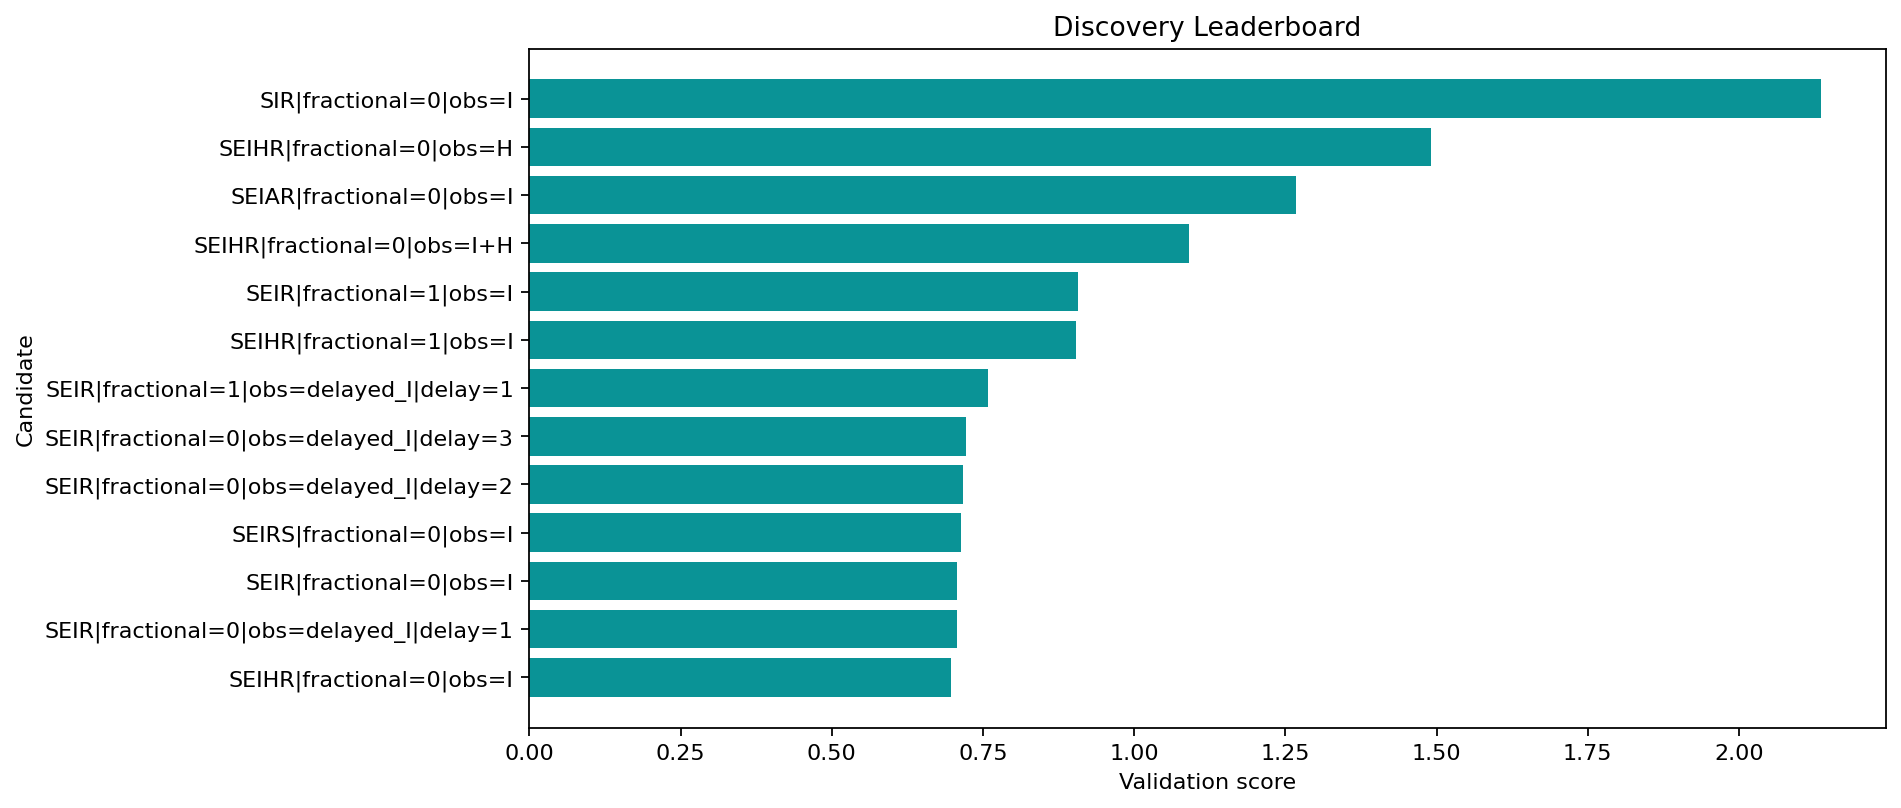

Values plotted in this chart, from the file beside it:
round, spec_key, structure_name, fractional, observation_map, delay_weeks, observation_family, num_free_params, num_compartments, train_objective, train_mae, train_rmse, val_mae, val_rmse, val_smape, rolling_val_mean_mae, rolling_val_mean_rmse, multi_split_blocks, multi_split_val_mean_mae, multi_split_val_std_mae, multi_split_penalty, rolling_val_error_std, rolling_val_metrics, stability_penalty
1, SEIHR|fractional=0|obs=I, SEIHR, False, I, 0, infectious, 11, 5, 1.919, 0.8956, 1.288, 0.4458, 0.5164, 0.4624, 0.3581, 0.4348, 2, 0.346, 0.1823, 0.09116, 0.2465, {'1': {'mae': 0.334849315744164, 'rmse':…, 0.0493
1, SEIR|fractional=0|obs=delayed_I|delay=1, SEIR, False, delayed_I, 1, delayed, 8, 4, 1.865, 0.878, 1.285, 0.4438, 0.5145, 0.4609, 0.3952, 0.4761, 2, 0.3828, 0.212, 0.106, 0.2653, {'1': {'mae': 0.4054232159917734, 'rmse'…, 0.05307
1, SEIR|fractional=0|obs=I, SEIR, False, I, 0, infectious, 8, 4, 1.852, 0.8974, 1.289, 0.4281, 0.4997, 0.4473, 0.3989, 0.4816, 2, 0.3862, 0.2155, 0.1078, 0.2697, {'1': {'mae': 0.399623638142387, 'rmse':…, 0.05394
1, SEIRS|fractional=0|obs=I, SEIRS, False, I, 0, infectious, 9, 4, 0.9098, 0.5288, 0.7586, 0.4291, 0.4557, 1.064, 0.4619, 0.5075, 2, 0.4602, 0.07438, 0.03719, 0.2086, {'1': {'mae': 0.40008899989148555, 'rmse…, 0.04173
1, SEIR|fractional=0|obs=delayed_I|delay=2, SEIR, False, delayed_I, 2, delayed, 8, 4, 1.838, 0.8713, 1.285, 0.446, 0.5167, 0.4625, 0.3983, 0.4798, 2, 0.386, 0.2154, 0.1077, 0.2673, {'1': {'mae': 0.4122161634365497, 'rmse'…, 0.05347
1, SEIR|fractional=0|obs=delayed_I|delay=3, SEIR, False, delayed_I, 3, delayed, 8, 4, 1.877, 0.8695, 1.282, 0.442, 0.5129, 0.4592, 0.3986, 0.4788, 2, 0.3862, 0.2141, 0.107, 0.2652, {'1': {'mae': 0.4021490505592801, 'rmse'…, 0.05304
2, SEIR|fractional=1|obs=delayed_I|delay=1, SEIR, True, delayed_I, 1, delayed, 9, 4, 1.851, 0.8973, 1.288, 0.5093, 0.573, 0.5177, 0.4157, 0.5009, 2, 0.4027, 0.2242, 0.1121, 0.2792, {'1': {'mae': 0.42243166362388945, 'rmse…, 0.05584
2, SEIHR|fractional=1|obs=I, SEIHR, True, I, 0, infectious, 12, 5, 1.407, 0.8242, 1.047, 0.968, 1.055, 0.791, 0.48, 0.5933, 2, 0.4667, 0.2699, 0.135, 0.3486, {'1': {'mae': 0.5446724682486985, 'rmse'…, 0.06972
1, SEIR|fractional=1|obs=I, SEIR, True, I, 0, infectious, 9, 4, 1.622, 0.9395, 1.154, 1.344, 1.398, 0.973, 0.5358, 0.6253, 2, 0.5184, 0.2842, 0.1421, 0.3219, {'1': {'mae': 0.4213392195849188, 'rmse'…, 0.06439
1, SEIHR|fractional=0|obs=I+H, SEIHR, False, I+H, 0, joint, 11, 5, 1.027, 0.5986, 0.8165, 1.097, 1.147, 0.8743, 0.6264, 0.7167, 2, 0.614, 0.3855, 0.1927, 0.3443, {'1': {'mae': 0.8675478604135497, 'rmse'…, 0.06886
1, SEIAR|fractional=0|obs=I, SEIAR, False, I, 0, infectious, 11, 5, 1.896, 0.8867, 1.287, 0.437, 0.5083, 0.4549, 0.7709, 0.8567, 2, 0.7474, 0.4754, 0.2377, 0.366, {'1': {'mae': 0.40810645042935534, 'rmse…, 0.07321
1, SEIHR|fractional=0|obs=H, SEIHR, False, H, 0, hospitalized, 11, 5, 1.855, 0.8868, 1.202, 0.4814, 0.5501, 0.4923, 0.883, 0.9824, 2, 0.8708, 0.6404, 0.3202, 0.4212, {'1': {'mae': 1.385707089612958, 'rmse':…, 0.08424
1, SIR|fractional=0|obs=I, SIR, False, I, 0, infectious, 6, 3, 1.728, 0.8979, 1.264, 0.4552, 0.5254, 0.4703, 1.421, 1.5, 2, 1.39, 1.062, 0.531, 0.4482, {'1': {'mae': 0.41059191012134777, 'rmse…, 0.08963
